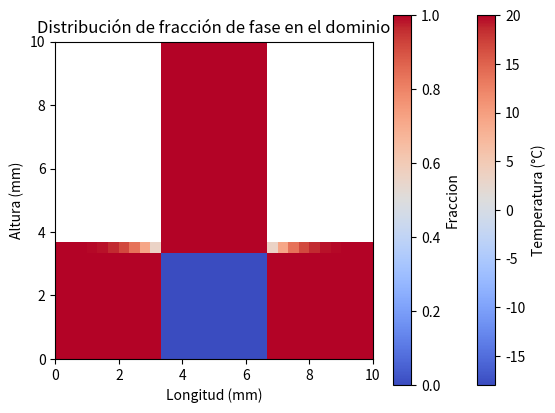

The script that saved this image:
import numpy as np
import matplotlib.pyplot as plt

import sys

#DATOS 
C_agua = 1 #cal/(g*°C)
ro_agua = 0.998 #g/(cm^3) -> es 1 a 4°C
C_hielo = 0.5 #cal/(g*°C)
ro_hielo = 0.917 #g/(cm^3)
k_prima_agua = 0.0014 #cal/(s*cm*°C)
k_prima_hielo = 0.005 #cal/(s*cm*°C)
L_f = 79.8279  # cal/g (calor latente de fusión)

k_agua = k_prima_agua/(ro_agua*C_agua)
k_hielo = k_prima_hielo/(ro_hielo*C_hielo)

#DOMINIO
Lx = 10e-3
Ly = 1e-3 
Nx = 30   
Ny = 10
dx = Lx / Nx
dy = Ly / Ny

#CONDICIONES INICIALES
T_hielo = -20
T_agua = 20

# Establecer los 10 nodos centrales a -20
centro_inicio = Nx//2 - 5
centro_fin = Nx//2 + 5

#Construccion de Matriz de temperaturas
T = np.ones((Nx, Nx)) * T_hielo  # Todo el dominio como hielo inicialmente
T[:, 0:centro_inicio] = 20  
T[:, centro_fin:] = 20
T[Ny:,:] = np.nan
T[Ny:, centro_inicio:centro_fin] = 20

#Construccion de Matriz de fraccion de fase
phi = np.zeros((Nx, Nx))  # Fracción de fase inicial
phi[:, 0:centro_inicio] = 1
phi[:, centro_fin:] = 1
phi[Ny:, :] = np.nan
phi[Ny:, centro_inicio:centro_fin] = 1

print(f"El paso de tiempo recomendado es: {0.25 * min(dx** 2, dy** 2) / k_hielo}")
dt = 0.5 * min(dx**2, dy**2) / min(k_hielo, k_agua)
landa_agua = k_agua * (dt/dx**2)
landa_hielo = k_hielo * (dt/dx**2)

t = 0.0
t_final = 0.001


print(f"dt = {dt}")


while t < t_final:
    T_dt = np.copy(T)
    
    T_dx2 = (np.roll(T_dt, -1, axis=1) - 2 * T_dt + np.roll(T_dt, 1, axis=1)) / dx**2
    #T_dy2 = (np.roll(T_dt, -1, axis=0) - 2 * T_dt + np.roll(T_dt, 1, axis=0)) / dy**2
                 
    #T_dt[:Ny, centro_inicio+1:centro_fin] += landa_hielo * (T_dt[:Ny, centro_inicio:centro_fin-2] - 2 * T_dt[:Ny, centro_inicio+1:centro_fin] + T_dt[:Ny, centro_inicio+2:centro_fin])
    #T_dt[1:Ny, centro_inicio:centro_fin] += landa_hielo * (T_dt[:Ny-2, centro_inicio:centro_fin] - 2 * T_dt[1:Ny, centro_inicio:centro_fin] + T_dt[2:Ny, centro_inicio:centro_fin])             
                    
    T_dt += landa_hielo * dt*0.001 * (T_dx2)
    
    #CONDICIONES DE BORDE
    #Rama superior
    T_dt[0,:] = T_dt[1, :]
    T_dt[:,0] = T_dt[:,1]
    T_dt[:,-1] = T_dt[:,-2]
    #Rama superior izq
    T_dt[Ny, :centro_inicio] = T_dt[Ny - 1, :centro_inicio] 
    #Rama superior der
    T_dt[Ny, centro_fin:] = T_dt[Ny - 1, centro_fin:] 
    #Rama inferior, lado izquierdo
    T_dt[Ny:, centro_inicio] = T_dt[Ny:, centro_inicio+1]
    #Rama inferior, lado derecho
    T_dt[Ny:, centro_fin-1] = T_dt[Ny:, centro_fin-2] 
    
    T = np.copy(T_dt) 
    t += dt



plt.imshow(T, cmap='coolwarm', origin='lower', extent=[0, Lx*1e3, 0, Lx*1e3])
plt.colorbar(label="Temperatura (°C)")
plt.xlabel("Longitud (mm)")
plt.ylabel("Altura (mm)")
plt.title("Distribución de temperatura en el dominio")
plt.show()


plt.imshow(phi, cmap='coolwarm', origin='lower', extent=[0, Lx*1e3, 0, Lx*1e3])
plt.colorbar(label="Fraccion")
plt.xlabel("Longitud (mm)")
plt.ylabel("Altura (mm)")
plt.title("Distribución de fracción de fase en el dominio")
plt.show()